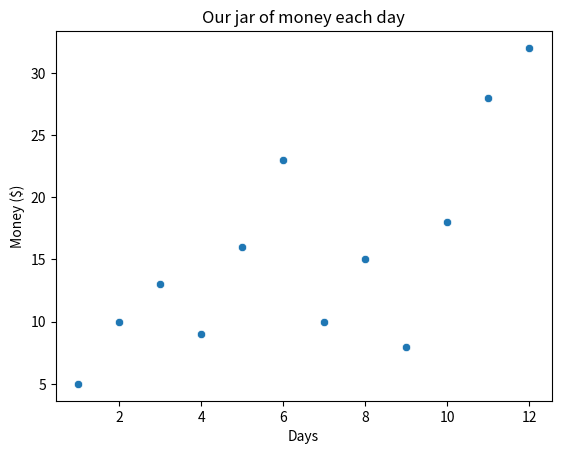

The matplotlib source for this figure:
'''
Created on Feb 4, 2021

[redacted]
'''
import matplotlib.pyplot as plt
import pandas as pd
import seaborn as sns

days = [1,2,3,4,5,6,7,8,9,10,11,12]
money = [5,10,13,9,16,23,10,15,8,18,28,32]
frame = {'Days': days, 'Amount of money': money}
df_money = pd.DataFrame(frame)

sns.scatterplot(x='Days', y='Amount of money', data=df_money)
plt.title('Our jar of money each day')
plt.xlabel('Days')
plt.ylabel('Money ($)')
plt.show()